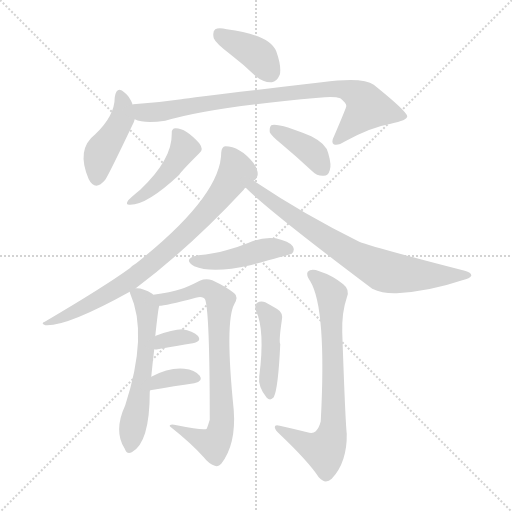
t = 0.00 s
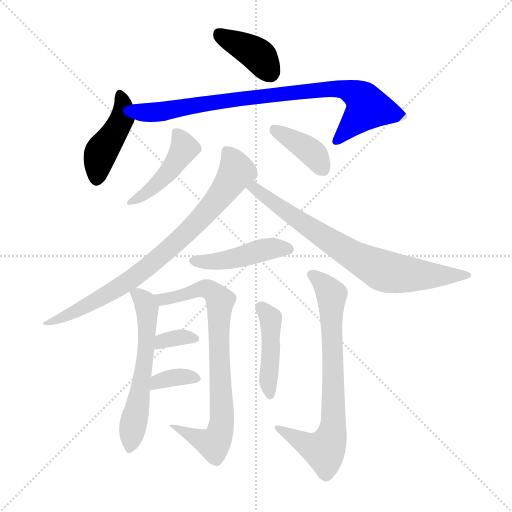
t = 1.97 s
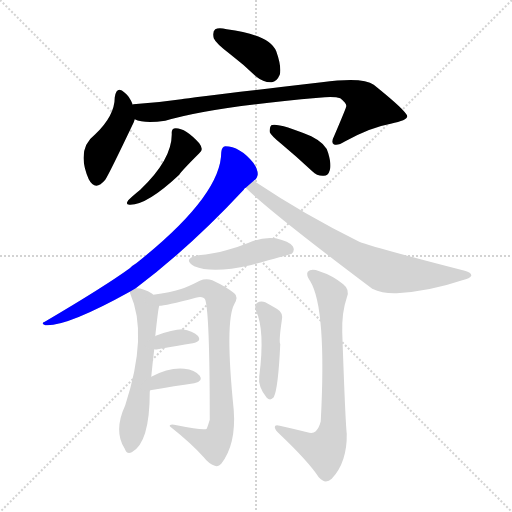
t = 3.93 s
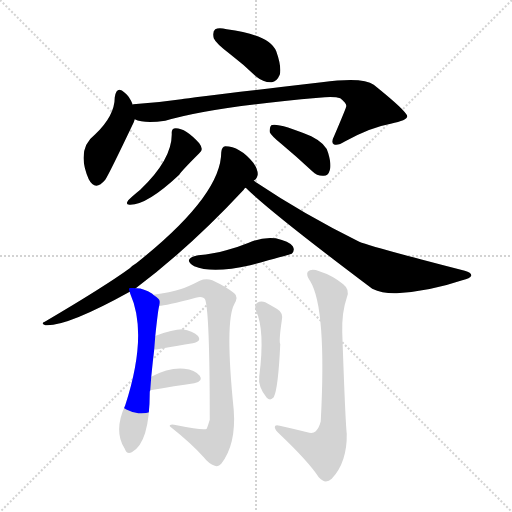
t = 5.90 s
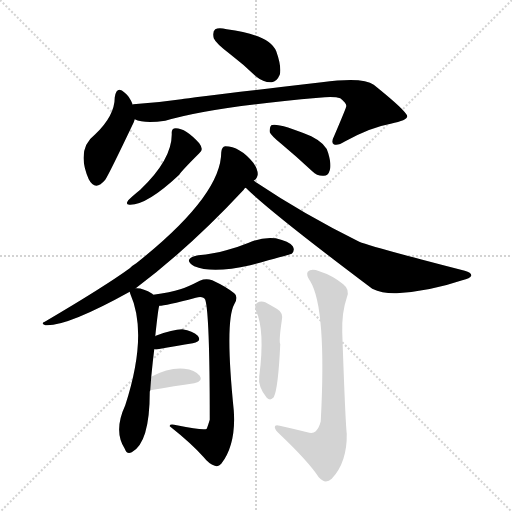
t = 7.86 s
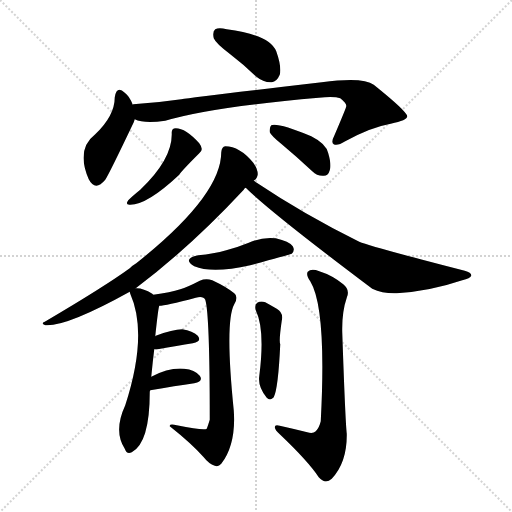
t = 9.83 s

The animated SVG that drew these frames (rendered in a browser with its animation timeline set to each time). Animation: 14 CSS @keyframes rules; one cycle of 9.83 s.

<svg version="1.1" viewBox="0 0 1024 1024" xmlns="http://www.w3.org/2000/svg">
  <g stroke="lightgray" stroke-dasharray="1,1" stroke-width="1" transform="scale(4, 4)">
    <line x1="0" y1="0" x2="256" y2="256"></line>
    <line x1="256" y1="0" x2="0" y2="256"></line>
    <line x1="128" y1="0" x2="128" y2="256"></line>
    <line x1="0" y1="128" x2="256" y2="128"></line>
  </g>
<g transform="scale(1, -1) translate(0, -900)">
   <style type="text/css">
    @keyframes keyframes0 {
      from {
       stroke: blue;
       stroke-dashoffset: 388;
       stroke-width: 128;
       }
       56% {
       animation-timing-function: step-end;
       stroke: blue;
       stroke-dashoffset: 0;
       stroke-width: 128;
       }
       to {
       stroke: black;
       stroke-width: 1024;
       }
       }
       #make-me-a-hanzi-animation-0 {
         animation: keyframes0 0.565755s both;
         animation-delay: 0.000000s;
         animation-timing-function: linear;
       }
    @keyframes keyframes1 {
      from {
       stroke: blue;
       stroke-dashoffset: 436;
       stroke-width: 128;
       }
       59% {
       animation-timing-function: step-end;
       stroke: blue;
       stroke-dashoffset: 0;
       stroke-width: 128;
       }
       to {
       stroke: black;
       stroke-width: 1024;
       }
       }
       #make-me-a-hanzi-animation-1 {
         animation: keyframes1 0.604818s both;
         animation-delay: 0.565755s;
         animation-timing-function: linear;
       }
    @keyframes keyframes2 {
      from {
       stroke: blue;
       stroke-dashoffset: 832;
       stroke-width: 128;
       }
       73% {
       animation-timing-function: step-end;
       stroke: blue;
       stroke-dashoffset: 0;
       stroke-width: 128;
       }
       to {
       stroke: black;
       stroke-width: 1024;
       }
       }
       #make-me-a-hanzi-animation-2 {
         animation: keyframes2 0.927083s both;
         animation-delay: 1.170573s;
         animation-timing-function: linear;
       }
    @keyframes keyframes3 {
      from {
       stroke: blue;
       stroke-dashoffset: 439;
       stroke-width: 128;
       }
       59% {
       animation-timing-function: step-end;
       stroke: blue;
       stroke-dashoffset: 0;
       stroke-width: 128;
       }
       to {
       stroke: black;
       stroke-width: 1024;
       }
       }
       #make-me-a-hanzi-animation-3 {
         animation: keyframes3 0.607259s both;
         animation-delay: 2.097656s;
         animation-timing-function: linear;
       }
    @keyframes keyframes4 {
      from {
       stroke: blue;
       stroke-dashoffset: 388;
       stroke-width: 128;
       }
       56% {
       animation-timing-function: step-end;
       stroke: blue;
       stroke-dashoffset: 0;
       stroke-width: 128;
       }
       to {
       stroke: black;
       stroke-width: 1024;
       }
       }
       #make-me-a-hanzi-animation-4 {
         animation: keyframes4 0.565755s both;
         animation-delay: 2.704915s;
         animation-timing-function: linear;
       }
    @keyframes keyframes5 {
      from {
       stroke: blue;
       stroke-dashoffset: 795;
       stroke-width: 128;
       }
       72% {
       animation-timing-function: step-end;
       stroke: blue;
       stroke-dashoffset: 0;
       stroke-width: 128;
       }
       to {
       stroke: black;
       stroke-width: 1024;
       }
       }
       #make-me-a-hanzi-animation-5 {
         animation: keyframes5 0.896973s both;
         animation-delay: 3.270671s;
         animation-timing-function: linear;
       }
    @keyframes keyframes6 {
      from {
       stroke: blue;
       stroke-dashoffset: 746;
       stroke-width: 128;
       }
       71% {
       animation-timing-function: step-end;
       stroke: blue;
       stroke-dashoffset: 0;
       stroke-width: 128;
       }
       to {
       stroke: black;
       stroke-width: 1024;
       }
       }
       #make-me-a-hanzi-animation-6 {
         animation: keyframes6 0.857096s both;
         animation-delay: 4.167643s;
         animation-timing-function: linear;
       }
    @keyframes keyframes7 {
      from {
       stroke: blue;
       stroke-dashoffset: 448;
       stroke-width: 128;
       }
       59% {
       animation-timing-function: step-end;
       stroke: blue;
       stroke-dashoffset: 0;
       stroke-width: 128;
       }
       to {
       stroke: black;
       stroke-width: 1024;
       }
       }
       #make-me-a-hanzi-animation-7 {
         animation: keyframes7 0.614583s both;
         animation-delay: 5.024740s;
         animation-timing-function: linear;
       }
    @keyframes keyframes8 {
      from {
       stroke: blue;
       stroke-dashoffset: 578;
       stroke-width: 128;
       }
       65% {
       animation-timing-function: step-end;
       stroke: blue;
       stroke-dashoffset: 0;
       stroke-width: 128;
       }
       to {
       stroke: black;
       stroke-width: 1024;
       }
       }
       #make-me-a-hanzi-animation-8 {
         animation: keyframes8 0.720378s both;
         animation-delay: 5.639323s;
         animation-timing-function: linear;
       }
    @keyframes keyframes9 {
      from {
       stroke: blue;
       stroke-dashoffset: 772;
       stroke-width: 128;
       }
       72% {
       animation-timing-function: step-end;
       stroke: blue;
       stroke-dashoffset: 0;
       stroke-width: 128;
       }
       to {
       stroke: black;
       stroke-width: 1024;
       }
       }
       #make-me-a-hanzi-animation-9 {
         animation: keyframes9 0.878255s both;
         animation-delay: 6.359701s;
         animation-timing-function: linear;
       }
    @keyframes keyframes10 {
      from {
       stroke: blue;
       stroke-dashoffset: 337;
       stroke-width: 128;
       }
       52% {
       animation-timing-function: step-end;
       stroke: blue;
       stroke-dashoffset: 0;
       stroke-width: 128;
       }
       to {
       stroke: black;
       stroke-width: 1024;
       }
       }
       #make-me-a-hanzi-animation-10 {
         animation: keyframes10 0.524251s both;
         animation-delay: 7.237956s;
         animation-timing-function: linear;
       }
    @keyframes keyframes11 {
      from {
       stroke: blue;
       stroke-dashoffset: 348;
       stroke-width: 128;
       }
       53% {
       animation-timing-function: step-end;
       stroke: blue;
       stroke-dashoffset: 0;
       stroke-width: 128;
       }
       to {
       stroke: black;
       stroke-width: 1024;
       }
       }
       #make-me-a-hanzi-animation-11 {
         animation: keyframes11 0.533203s both;
         animation-delay: 7.762207s;
         animation-timing-function: linear;
       }
    @keyframes keyframes12 {
      from {
       stroke: blue;
       stroke-dashoffset: 437;
       stroke-width: 128;
       }
       59% {
       animation-timing-function: step-end;
       stroke: blue;
       stroke-dashoffset: 0;
       stroke-width: 128;
       }
       to {
       stroke: black;
       stroke-width: 1024;
       }
       }
       #make-me-a-hanzi-animation-12 {
         animation: keyframes12 0.605632s both;
         animation-delay: 8.295410s;
         animation-timing-function: linear;
       }
    @keyframes keyframes13 {
      from {
       stroke: blue;
       stroke-dashoffset: 731;
       stroke-width: 128;
       }
       70% {
       animation-timing-function: step-end;
       stroke: blue;
       stroke-dashoffset: 0;
       stroke-width: 128;
       }
       to {
       stroke: black;
       stroke-width: 1024;
       }
       }
       #make-me-a-hanzi-animation-13 {
         animation: keyframes13 0.844889s both;
         animation-delay: 8.901042s;
         animation-timing-function: linear;
       }
</style>
<path d="M 460.5 791.5 Q 485.5 772.5 511.5 747.5 Q 527.5 734.5 543.5 735.5 Q 553.5 736.5 559.5 750.5 Q 563.5 766.5 552.5 797.5 Q 539.5 830.5 453.5 841.5 Q 437.5 845.5 430.5 841.5 Q 424.5 837.5 427.5 823.5 Q 431.5 813.5 460.5 791.5 Z" fill="lightgray"></path> 
<path d="M 265.5 690.5 Q 258.5 708.5 249.5 714.5 Q 233.5 729.5 229.5 705.5 Q 229.5 668.5 190.5 631.5 Q 151.5 601.5 177.5 541.5 Q 190.5 516.5 210.5 540.5 Q 217.5 550.5 267.5 655.5 Q 268.5 658.5 269.5 661.5 L 265.5 690.5 Z" fill="lightgray"></path> 
<path d="M 269.5 661.5 Q 287.5 652.5 330.5 658.5 Q 418.5 685.5 637.5 704.5 Q 668.5 707.5 680.5 703.5 Q 693.5 693.5 692.5 687.5 Q 692.5 684.5 668.5 628.5 Q 661.5 615.5 667.5 611.5 Q 674.5 607.5 690.5 617.5 Q 741.5 645.5 781.5 652.5 Q 814.5 659.5 814.5 667.5 Q 813.5 677.5 747.5 730.5 Q 726.5 746.5 643.5 735.5 Q 385.5 705.5 362.5 701.5 Q 314.5 694.5 266.5 691.5 Q 265.5 691.5 265.5 690.5 C 235.5 686.5 240.5 669.5 269.5 661.5 Z" fill="lightgray"></path> 
<path d="M 343.5 632.5 Q 344.5 581.5 280.5 520.5 Q 264.5 507.5 256.5 499.5 Q 249.5 489.5 260.5 490.5 Q 294.5 490.5 358.5 550.5 Q 361.5 556.5 398.5 593.5 Q 408.5 600.5 398.5 613.5 Q 371.5 643.5 351.5 643.5 Q 342.5 643.5 343.5 632.5 Z" fill="lightgray"></path> 
<path d="M 563.5 611.5 Q 593.5 586.5 624.5 557.5 Q 634.5 547.5 647.5 548.5 Q 656.5 548.5 659.5 559.5 Q 663.5 569.5 656.5 593.5 Q 652.5 612.5 622.5 627.5 Q 556.5 654.5 542.5 649.5 Q 538.5 645.5 539.5 635.5 Q 542.5 628.5 563.5 611.5 Z" fill="lightgray"></path> 
<path d="M 271.5 323.5 Q 380.5 405.5 487.5 520.5 Q 488.5 523.5 491.5 524.5 L 507.5 538.5 Q 514.5 542.5 515.5 551.5 Q 515.5 561.5 506.5 574.5 Q 479.5 607.5 450.5 607.5 Q 443.5 606.5 442.5 595.5 Q 442.5 508.5 272.5 373.5 Q 265.5 369.5 259.5 363.5 Q 208.5 326.5 89.5 256.5 Q 80.5 253.5 90.5 249.5 Q 133.5 246.5 259.5 316.5 L 271.5 323.5 Z" fill="lightgray"></path> 
<path d="M 491.5 524.5 Q 539.5 476.5 744.5 322.5 Q 765.5 312.5 793.5 313.5 Q 859.5 317.5 924.5 339.5 Q 940.5 343.5 942.5 348.5 Q 943.5 354.5 929.5 358.5 Q 742.5 406.5 718.5 416.5 Q 607.5 471.5 513.5 534.5 Q 509.5 537.5 507.5 538.5 C 482.5 555.5 469.5 545.5 491.5 524.5 Z" fill="lightgray"></path> 
<path d="M 396.5 389.5 Q 363.5 382.5 388.5 367.5 Q 424.5 352.5 500.5 369.5 Q 578.5 390.5 583.5 392.5 Q 590.5 399.5 585.5 407.5 Q 578.5 417.5 551.5 423.5 Q 523.5 426.5 497.5 414.5 Q 475.5 405.5 452.5 399.5 Q 427.5 392.5 396.5 389.5 Z" fill="lightgray"></path> 
<path d="M 302.5 146.5 Q 305.5 177.5 308.5 201.5 L 310.5 227.5 Q 316.5 284.5 318.5 288.5 C 320.5 300.5 320.5 300.5 306.5 310.5 Q 305.5 311.5 304.5 312.5 Q 285.5 324.5 271.5 323.5 C 256.5 324.5 256.5 324.5 259.5 316.5 Q 259.5 315.5 260.5 312.5 Q 296.5 231.5 250.5 89.5 Q 226.5 37.5 249.5 2.5 Q 253.5 -9.5 263.5 -4.5 Q 299.5 14.5 299.5 115.5 Q 299.5 118.5 300.5 119.5 L 302.5 146.5 Z" fill="lightgray"></path> 
<path d="M 318.5 288.5 Q 330.5 288.5 391.5 304.5 Q 406.5 308.5 410.5 300.5 Q 419.5 272.5 419.5 60.5 Q 416.5 50.5 413.5 42.5 Q 407.5 38.5 353.5 49.5 Q 338.5 53.5 339.5 47.5 Q 382.5 13.5 407.5 -14.5 Q 417.5 -27.5 429.5 -31.5 Q 436.5 -34.5 442.5 -27.5 Q 472.5 11.5 467.5 79.5 Q 449.5 256.5 468.5 291.5 Q 477.5 306.5 468.5 313.5 Q 452.5 326.5 424.5 339.5 Q 411.5 343.5 399.5 338.5 Q 374.5 325.5 360.5 321.5 Q 341.5 315.5 306.5 310.5 C 276.5 305.5 288.5 284.5 318.5 288.5 Z" fill="lightgray"></path> 
<path d="M 308.5 201.5 Q 311.5 200.5 315.5 201.5 Q 355.5 208.5 385.5 213.5 Q 404.5 217.5 395.5 228.5 Q 385.5 238.5 364.5 241.5 Q 345.5 241.5 311.5 228.5 Q 310.5 228.5 310.5 227.5 C 285.5 211.5 278.5 206.5 308.5 201.5 Z" fill="lightgray"></path> 
<path d="M 300.5 119.5 Q 351.5 128.5 388.5 133.5 Q 407.5 137.5 399.5 148.5 Q 389.5 160.5 368.5 162.5 Q 338.5 165.5 302.5 146.5 C 275.5 132.5 270.5 114.5 300.5 119.5 Z" fill="lightgray"></path> 
<path d="M 511.5 279.5 Q 530.5 240.5 518.5 147.5 Q 515.5 126.5 533.5 104.5 Q 540.5 97.5 547.5 105.5 Q 556.5 123.5 560.5 211.5 Q 557.5 217.5 563.5 258.5 Q 567.5 274.5 553.5 282.5 Q 541.5 289.5 530.5 295.5 Q 521.5 298.5 514.5 294.5 Q 508.5 290.5 511.5 279.5 Z" fill="lightgray"></path> 
<path d="M 614.5 35.5 Q 586.5 42.5 559.5 48.5 Q 549.5 51.5 549.5 45.5 Q 550.5 39.5 558.5 32.5 Q 616.5 -22.5 637.5 -54.5 Q 650.5 -69.5 663.5 -57.5 Q 694.5 -24.5 693.5 32.5 Q 690.5 59.5 684.5 235.5 Q 683.5 275.5 693.5 304.5 Q 700.5 320.5 686.5 331.5 Q 664.5 349.5 638.5 357.5 Q 622.5 363.5 615.5 356.5 Q 611.5 350.5 620.5 337.5 Q 653.5 283.5 641.5 57.5 Q 638.5 44.5 631.5 37.5 Q 625.5 31.5 614.5 35.5 Z" fill="lightgray"></path> 
      <clipPath id="make-me-a-hanzi-clip-0">
      <path d="M 460.5 791.5 Q 485.5 772.5 511.5 747.5 Q 527.5 734.5 543.5 735.5 Q 553.5 736.5 559.5 750.5 Q 563.5 766.5 552.5 797.5 Q 539.5 830.5 453.5 841.5 Q 437.5 845.5 430.5 841.5 Q 424.5 837.5 427.5 823.5 Q 431.5 813.5 460.5 791.5 Z" fill="lightgray"></path>
      </clipPath>
      <path clip-path="url(#make-me-a-hanzi-clip-0)" d="M 437.5 833.5 L 515.5 790.5 L 539.5 755.5 " fill="none" id="make-me-a-hanzi-animation-0" stroke-dasharray="260 520" stroke-linecap="round"></path>

      <clipPath id="make-me-a-hanzi-clip-1">
      <path d="M 265.5 690.5 Q 258.5 708.5 249.5 714.5 Q 233.5 729.5 229.5 705.5 Q 229.5 668.5 190.5 631.5 Q 151.5 601.5 177.5 541.5 Q 190.5 516.5 210.5 540.5 Q 217.5 550.5 267.5 655.5 Q 268.5 658.5 269.5 661.5 L 265.5 690.5 Z" fill="lightgray"></path>
      </clipPath>
      <path clip-path="url(#make-me-a-hanzi-clip-1)" d="M 239.5 709.5 L 246.5 690.5 L 241.5 654.5 L 200.5 592.5 L 192.5 544.5 " fill="none" id="make-me-a-hanzi-animation-1" stroke-dasharray="308 616" stroke-linecap="round"></path>

      <clipPath id="make-me-a-hanzi-clip-2">
      <path d="M 269.5 661.5 Q 287.5 652.5 330.5 658.5 Q 418.5 685.5 637.5 704.5 Q 668.5 707.5 680.5 703.5 Q 693.5 693.5 692.5 687.5 Q 692.5 684.5 668.5 628.5 Q 661.5 615.5 667.5 611.5 Q 674.5 607.5 690.5 617.5 Q 741.5 645.5 781.5 652.5 Q 814.5 659.5 814.5 667.5 Q 813.5 677.5 747.5 730.5 Q 726.5 746.5 643.5 735.5 Q 385.5 705.5 362.5 701.5 Q 314.5 694.5 266.5 691.5 Q 265.5 691.5 265.5 690.5 C 235.5 686.5 240.5 669.5 269.5 661.5 Z" fill="lightgray"></path>
      </clipPath>
      <path clip-path="url(#make-me-a-hanzi-clip-2)" d="M 272.5 684.5 L 289.5 674.5 L 318.5 675.5 L 553.5 713.5 L 656.5 723.5 L 695.5 719.5 L 719.5 707.5 L 735.5 684.5 L 672.5 617.5 " fill="none" id="make-me-a-hanzi-animation-2" stroke-dasharray="704 1408" stroke-linecap="round"></path>

      <clipPath id="make-me-a-hanzi-clip-3">
      <path d="M 343.5 632.5 Q 344.5 581.5 280.5 520.5 Q 264.5 507.5 256.5 499.5 Q 249.5 489.5 260.5 490.5 Q 294.5 490.5 358.5 550.5 Q 361.5 556.5 398.5 593.5 Q 408.5 600.5 398.5 613.5 Q 371.5 643.5 351.5 643.5 Q 342.5 643.5 343.5 632.5 Z" fill="lightgray"></path>
      </clipPath>
      <path clip-path="url(#make-me-a-hanzi-clip-3)" d="M 354.5 632.5 L 368.5 602.5 L 359.5 586.5 L 301.5 520.5 L 264.5 497.5 " fill="none" id="make-me-a-hanzi-animation-3" stroke-dasharray="311 622" stroke-linecap="round"></path>

      <clipPath id="make-me-a-hanzi-clip-4">
      <path d="M 563.5 611.5 Q 593.5 586.5 624.5 557.5 Q 634.5 547.5 647.5 548.5 Q 656.5 548.5 659.5 559.5 Q 663.5 569.5 656.5 593.5 Q 652.5 612.5 622.5 627.5 Q 556.5 654.5 542.5 649.5 Q 538.5 645.5 539.5 635.5 Q 542.5 628.5 563.5 611.5 Z" fill="lightgray"></path>
      </clipPath>
      <path clip-path="url(#make-me-a-hanzi-clip-4)" d="M 546.5 641.5 L 624.5 594.5 L 647.5 560.5 " fill="none" id="make-me-a-hanzi-animation-4" stroke-dasharray="260 520" stroke-linecap="round"></path>

      <clipPath id="make-me-a-hanzi-clip-5">
      <path d="M 271.5 323.5 Q 380.5 405.5 487.5 520.5 Q 488.5 523.5 491.5 524.5 L 507.5 538.5 Q 514.5 542.5 515.5 551.5 Q 515.5 561.5 506.5 574.5 Q 479.5 607.5 450.5 607.5 Q 443.5 606.5 442.5 595.5 Q 442.5 508.5 272.5 373.5 Q 265.5 369.5 259.5 363.5 Q 208.5 326.5 89.5 256.5 Q 80.5 253.5 90.5 249.5 Q 133.5 246.5 259.5 316.5 L 271.5 323.5 Z" fill="lightgray"></path>
      </clipPath>
      <path clip-path="url(#make-me-a-hanzi-clip-5)" d="M 454.5 595.5 L 472.5 554.5 L 410.5 472.5 L 355.5 417.5 L 288.5 360.5 L 221.5 314.5 L 131.5 267.5 L 110.5 258.5 L 99.5 260.5 L 94.5 253.5 " fill="none" id="make-me-a-hanzi-animation-5" stroke-dasharray="667 1334" stroke-linecap="round"></path>

      <clipPath id="make-me-a-hanzi-clip-6">
      <path d="M 491.5 524.5 Q 539.5 476.5 744.5 322.5 Q 765.5 312.5 793.5 313.5 Q 859.5 317.5 924.5 339.5 Q 940.5 343.5 942.5 348.5 Q 943.5 354.5 929.5 358.5 Q 742.5 406.5 718.5 416.5 Q 607.5 471.5 513.5 534.5 Q 509.5 537.5 507.5 538.5 C 482.5 555.5 469.5 545.5 491.5 524.5 Z" fill="lightgray"></path>
      </clipPath>
      <path clip-path="url(#make-me-a-hanzi-clip-6)" d="M 497.5 525.5 L 508.5 524.5 L 679.5 404.5 L 758.5 361.5 L 825.5 350.5 L 937.5 349.5 " fill="none" id="make-me-a-hanzi-animation-6" stroke-dasharray="618 1236" stroke-linecap="round"></path>

      <clipPath id="make-me-a-hanzi-clip-7">
      <path d="M 396.5 389.5 Q 363.5 382.5 388.5 367.5 Q 424.5 352.5 500.5 369.5 Q 578.5 390.5 583.5 392.5 Q 590.5 399.5 585.5 407.5 Q 578.5 417.5 551.5 423.5 Q 523.5 426.5 497.5 414.5 Q 475.5 405.5 452.5 399.5 Q 427.5 392.5 396.5 389.5 Z" fill="lightgray"></path>
      </clipPath>
      <path clip-path="url(#make-me-a-hanzi-clip-7)" d="M 389.5 379.5 L 440.5 377.5 L 543.5 403.5 L 578.5 400.5 " fill="none" id="make-me-a-hanzi-animation-7" stroke-dasharray="320 640" stroke-linecap="round"></path>

      <clipPath id="make-me-a-hanzi-clip-8">
      <path d="M 302.5 146.5 Q 305.5 177.5 308.5 201.5 L 310.5 227.5 Q 316.5 284.5 318.5 288.5 C 320.5 300.5 320.5 300.5 306.5 310.5 Q 305.5 311.5 304.5 312.5 Q 285.5 324.5 271.5 323.5 C 256.5 324.5 256.5 324.5 259.5 316.5 Q 259.5 315.5 260.5 312.5 Q 296.5 231.5 250.5 89.5 Q 226.5 37.5 249.5 2.5 Q 253.5 -9.5 263.5 -4.5 Q 299.5 14.5 299.5 115.5 Q 299.5 118.5 300.5 119.5 L 302.5 146.5 Z" fill="lightgray"></path>
      </clipPath>
      <path clip-path="url(#make-me-a-hanzi-clip-8)" d="M 267.5 316.5 L 290.5 294.5 L 295.5 264.5 L 279.5 103.5 L 260.5 7.5 " fill="none" id="make-me-a-hanzi-animation-8" stroke-dasharray="450 900" stroke-linecap="round"></path>

      <clipPath id="make-me-a-hanzi-clip-9">
      <path d="M 318.5 288.5 Q 330.5 288.5 391.5 304.5 Q 406.5 308.5 410.5 300.5 Q 419.5 272.5 419.5 60.5 Q 416.5 50.5 413.5 42.5 Q 407.5 38.5 353.5 49.5 Q 338.5 53.5 339.5 47.5 Q 382.5 13.5 407.5 -14.5 Q 417.5 -27.5 429.5 -31.5 Q 436.5 -34.5 442.5 -27.5 Q 472.5 11.5 467.5 79.5 Q 449.5 256.5 468.5 291.5 Q 477.5 306.5 468.5 313.5 Q 452.5 326.5 424.5 339.5 Q 411.5 343.5 399.5 338.5 Q 374.5 325.5 360.5 321.5 Q 341.5 315.5 306.5 310.5 C 276.5 305.5 288.5 284.5 318.5 288.5 Z" fill="lightgray"></path>
      </clipPath>
      <path clip-path="url(#make-me-a-hanzi-clip-9)" d="M 315.5 308.5 L 328.5 301.5 L 409.5 323.5 L 422.5 318.5 L 440.5 298.5 L 437.5 184.5 L 444.5 89.5 L 436.5 25.5 L 426.5 12.5 L 395.5 22.5 L 364.5 42.5 L 347.5 42.5 " fill="none" id="make-me-a-hanzi-animation-9" stroke-dasharray="644 1288" stroke-linecap="round"></path>

      <clipPath id="make-me-a-hanzi-clip-10">
      <path d="M 308.5 201.5 Q 311.5 200.5 315.5 201.5 Q 355.5 208.5 385.5 213.5 Q 404.5 217.5 395.5 228.5 Q 385.5 238.5 364.5 241.5 Q 345.5 241.5 311.5 228.5 Q 310.5 228.5 310.5 227.5 C 285.5 211.5 278.5 206.5 308.5 201.5 Z" fill="lightgray"></path>
      </clipPath>
      <path clip-path="url(#make-me-a-hanzi-clip-10)" d="M 312.5 207.5 L 324.5 218.5 L 367.5 226.5 L 388.5 222.5 " fill="none" id="make-me-a-hanzi-animation-10" stroke-dasharray="209 418" stroke-linecap="round"></path>

      <clipPath id="make-me-a-hanzi-clip-11">
      <path d="M 300.5 119.5 Q 351.5 128.5 388.5 133.5 Q 407.5 137.5 399.5 148.5 Q 389.5 160.5 368.5 162.5 Q 338.5 165.5 302.5 146.5 C 275.5 132.5 270.5 114.5 300.5 119.5 Z" fill="lightgray"></path>
      </clipPath>
      <path clip-path="url(#make-me-a-hanzi-clip-11)" d="M 307.5 125.5 L 316.5 137.5 L 328.5 141.5 L 372.5 147.5 L 391.5 142.5 " fill="none" id="make-me-a-hanzi-animation-11" stroke-dasharray="220 440" stroke-linecap="round"></path>

      <clipPath id="make-me-a-hanzi-clip-12">
      <path d="M 511.5 279.5 Q 530.5 240.5 518.5 147.5 Q 515.5 126.5 533.5 104.5 Q 540.5 97.5 547.5 105.5 Q 556.5 123.5 560.5 211.5 Q 557.5 217.5 563.5 258.5 Q 567.5 274.5 553.5 282.5 Q 541.5 289.5 530.5 295.5 Q 521.5 298.5 514.5 294.5 Q 508.5 290.5 511.5 279.5 Z" fill="lightgray"></path>
      </clipPath>
      <path clip-path="url(#make-me-a-hanzi-clip-12)" d="M 521.5 285.5 L 541.5 263.5 L 543.5 249.5 L 539.5 112.5 " fill="none" id="make-me-a-hanzi-animation-12" stroke-dasharray="309 618" stroke-linecap="round"></path>

      <clipPath id="make-me-a-hanzi-clip-13">
      <path d="M 614.5 35.5 Q 586.5 42.5 559.5 48.5 Q 549.5 51.5 549.5 45.5 Q 550.5 39.5 558.5 32.5 Q 616.5 -22.5 637.5 -54.5 Q 650.5 -69.5 663.5 -57.5 Q 694.5 -24.5 693.5 32.5 Q 690.5 59.5 684.5 235.5 Q 683.5 275.5 693.5 304.5 Q 700.5 320.5 686.5 331.5 Q 664.5 349.5 638.5 357.5 Q 622.5 363.5 615.5 356.5 Q 611.5 350.5 620.5 337.5 Q 653.5 283.5 641.5 57.5 Q 638.5 44.5 631.5 37.5 Q 625.5 31.5 614.5 35.5 Z" fill="lightgray"></path>
      </clipPath>
      <path clip-path="url(#make-me-a-hanzi-clip-13)" d="M 622.5 351.5 L 663.5 311.5 L 667.5 81.5 L 661.5 22.5 L 649.5 -0.5 L 621.5 6.5 L 556.5 40.5 " fill="none" id="make-me-a-hanzi-animation-13" stroke-dasharray="603 1206" stroke-linecap="round"></path>

</g>
</svg>
